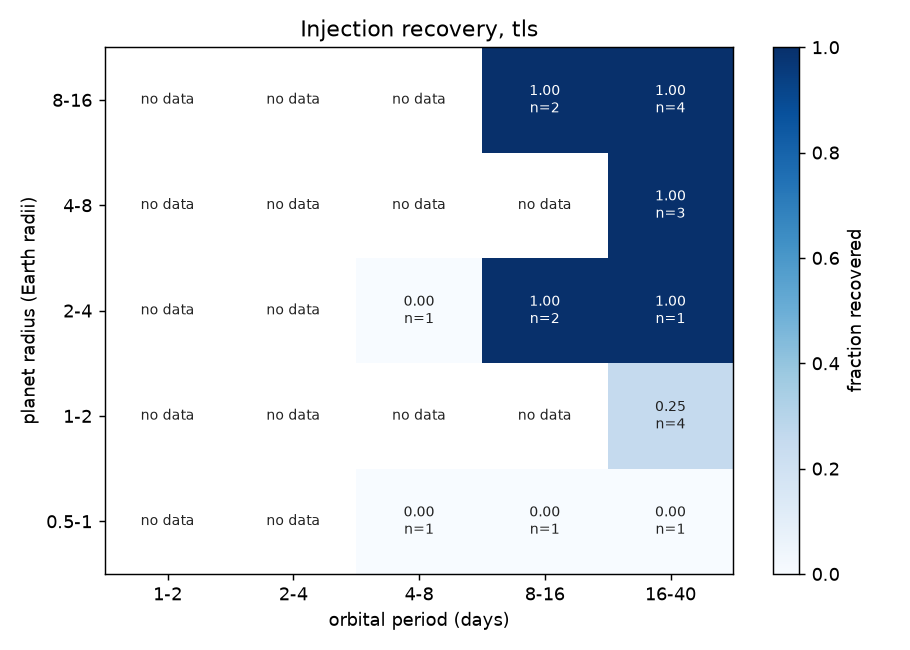

Source data for this figure (header and first rows):
radius_bin, period_bin, recovered, count, fraction
[0.5, 1.0), [1, 2), 0, 0, 
[0.5, 1.0), [2, 4), 0, 0, 
[0.5, 1.0), [4, 8), 0, 1, 0.0
[0.5, 1.0), [8, 16), 0, 1, 0.0
[0.5, 1.0), [16, 40), 0, 1, 0.0
[1.0, 2.0), [1, 2), 0, 0, 
[1.0, 2.0), [2, 4), 0, 0, 
[1.0, 2.0), [4, 8), 0, 0, 
[1.0, 2.0), [8, 16), 0, 0, 
[1.0, 2.0), [16, 40), 1, 4, 0.25
[2.0, 4.0), [1, 2), 0, 0, 
[2.0, 4.0), [2, 4), 0, 0, 
[2.0, 4.0), [4, 8), 0, 1, 0.0
[2.0, 4.0), [8, 16), 2, 2, 1.0
[2.0, 4.0), [16, 40), 1, 1, 1.0
[4.0, 8.0), [1, 2), 0, 0, 
[4.0, 8.0), [2, 4), 0, 0, 
[4.0, 8.0), [4, 8), 0, 0, 
[4.0, 8.0), [8, 16), 0, 0, 
[4.0, 8.0), [16, 40), 3, 3, 1.0
[8.0, 16.0), [1, 2), 0, 0, 
[8.0, 16.0), [2, 4), 0, 0, 
[8.0, 16.0), [4, 8), 0, 0, 
[8.0, 16.0), [8, 16), 2, 2, 1.0
[8.0, 16.0), [16, 40), 4, 4, 1.0
